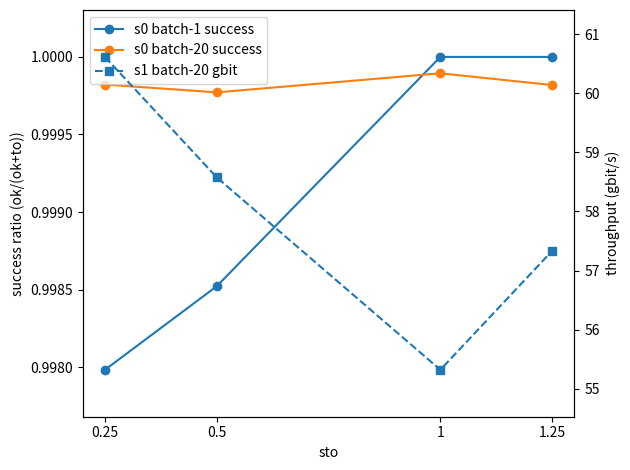

Python code for this plot:
data = {
  "straggle-0" : {
    "0.25": {
      "tsc"  : 4,
      "real" : 0.262,
      "batch-1" :{"ok":[586646,587286,587247],      "to":[1600,960,999],  "gbit":[23.83,23.78,23.75],"time":[33.57,33.63,33.67]},
      "batch-10":{"ok":[5880540,5880540,5880540],   "to":[1920,1920,1920],"gbit":[53.45,53.56,53.73],"time":[14.96,14.93]},
      "batch-20":{"ok":[11762936,11762923,11762616],"to":[1984,1997,2304],"gbit":[60.75,60.58,61.28],"time":[13.16,13.20,13.05]},
      "sync-10" :{"ok":[5881308,5881173,5881183],   "to":[1152,1287,1277],"gbit":[25.62,25.63,25.59],"time":[31.22,31.21,31.25]},
      "sync-20" :{"ok":[11763939,11763116,11762893],"to":[981,1804,2027], "gbit":[25.58,25.63,25.48],"time":[31.26,31.20,31.39]},
    },
    "0.5": {
      "tsc" : 8,
      "real": 0.524,
      "sync-20" :{"ok":[11764162,11764626,11764276],"to":[758,294,644],   "gbit":[25.63,25.74,25.95],"time":[31.22,31.07,30.82]},
      "batch-1" :{"ok":[587734,587414,586982],      "to":[512,832,1264],  "gbit":[23.77,24.19,23.90],"time":[33.64,33.06,33.46]},
      "batch-20":{"ok":[11762680,11761784,11762232],"to":[2240,3136,2688],"gbit":[60.92,60.62,60.82],"time":[13.12,13.19,13.15]},
    },
    "1.0": {
      "tsc": 16,
      "real": 1.048,
      "batch-1" :{"ok":[588246,588246,588246],      "to":[0,0,0],       "gbit":[23.25,24.02,24.30],"time":[33.94,33.29,32.91]},
      "batch-20":{"ok":[11762360,11764144,11764536],"to":[2560,776,384],"gbit":[60.26,60.22,59.78],"time":[13.27,13.28,13.38]}
    },
    "1.25": {
      "tsc": 20,
      "real": 1.31,
      "batch-1" :{"ok":[588246,588246,588246],      "to":[0,0,0]},
      "batch-20":{"ok":[11763000,11762360,11763000],"to":[1920,2560,1920]}
    }
  },
  "straggle-1": {
    "0.25": {"tsc" : 4, "real": 0.262, "batch-20": {"gbit":[60.40,60.76,60.69],"time":[13.24,13.16,13.18]} },
    "0.50": {"tsc" : 8, "real": 0.524, "batch-20": {"gbit":[59.12,58.48,58.13],"time":[13.52,13.67,13.76]} },
    "1.0": {
      "batch-20": {"gbit":[55.32],"time":[14.45]}
    },
    "1.25": {
      "batch-20": {"gbit":[57.40,57.63,56.91,57.39],"time":[13.93,13.87,14.05,13.93]}
    }
  },
  "straggle-1-static-rto" : {
      
  },
}
import matplotlib.pyplot as plt

def mean(x): return sum(x)/len(x)

def ok_rate(d):
    ok,to = d.get("ok"), d.get("to")
    return None if not (ok and to) else mean([o/(o+t) for o,t in zip(ok,to)])

def avg_gbit(d):
    g = d.get("gbit")
    return None if not g else mean(g)

def series(group, mode, f):
    items = sorted(((float(k), v) for k, v in group.items()), key=lambda t: t[0])
    pts = [(x, f(v.get(mode, {}))) for x, v in items]
    pts = [(x,y) for x,y in pts if y is not None]
    return [x for x,_ in pts], [y for _,y in pts]

def zoom(ax, ys, pad=0.15):
    lo, hi = min(ys), max(ys)
    m = (hi - lo) * pad if hi != lo else 1
    ax.set_ylim(lo - m, hi + m)

s0 = data["straggle-0"]
s1 = data["straggle-1"]

fig, axL = plt.subplots()
axR = axL.twinx()

# Left: straggle-0 success (batch-1 + batch-20) -> different default colors
Lall = []
for mode in ("batch-1", "batch-20"):
    x, y = series(s0, mode, ok_rate)
    axL.plot(x, y, marker="o", label=f"s0 {mode} success")
    Lall += y

# Right: straggle-1 throughput (batch-20 only)
xR, yR = series(s1, "batch-20", avg_gbit)
axR.plot(xR, yR, marker="s", linestyle="--", label="s1 batch-20 gbit")

axL.set_xlabel("sto")
axL.set_ylabel("success ratio (ok/(ok+to))")
axR.set_ylabel("throughput (gbit/s)")

zoom(axL, Lall)
zoom(axR, yR)

xt = sorted(set().union(*[ln.get_xdata() for ln in axL.get_lines() + axR.get_lines()]))
axL.set_xticks(xt)
axL.set_xticklabels([f"{v:g}" for v in xt])

h1,l1 = axL.get_legend_handles_labels()
h2,l2 = axR.get_legend_handles_labels()
axL.legend(h1+h2, l1+l2, loc="best")

plt.tight_layout()
plt.show()



# import matplotlib.pyplot as plt

# def mean(x): return sum(x)/len(x)

# def series(group, mode, f):
#     xs = sorted(float(k) for k in group)
#     ys = [(x, f(group[f"{x:g}"].get(mode, {}))) for x in xs]
#     ys = [(x,y) for x,y in ys if y is not None]
#     return [x for x,_ in ys], [y for _,y in ys]

# to_avg   = lambda d: None if not d.get("to")   else mean(d["to"])
# gbit_avg = lambda d: None if not d.get("gbit") else mean(d["gbit"])

# s0, s1 = data["straggle-0"], data["straggle-1"]

# fig, axL = plt.subplots()
# axR = axL.twinx()

# for m in ("batch-1", "batch-20"):
#     xT, T = series(s0, m, to_avg)
#     if T:
#         axL.plot(xT, [t/max(T) for t in T], marker="o", label=f"s0 {m} timeouts/max")

#     xG, G = series(s1, m, gbit_avg)
#     if G:
#         axR.plot(xG, [g/max(G) for g in G], marker="s", linestyle="--", label=f"s1 {m} gbit/max")

# axL.set_xlabel("sto")
# axL.set_ylabel("timeouts (normalized, 0 = 0 timeouts)")
# axR.set_ylabel("gbit (normalized)")

# axL.set_ylim(0, 1)
# axR.set_ylim(0, 1)

# xt = sorted(set().union(*[ln.get_xdata() for ln in axL.get_lines() + axR.get_lines()]))
# axL.set_xticks(xt)
# axL.set_xticklabels([f"{v:g}" for v in xt])

# h1,l1 = axL.get_legend_handles_labels()
# h2,l2 = axR.get_legend_handles_labels()
# axL.legend(h1+h2, l1+l2, loc="best")

# plt.tight_layout()
# plt.show()
